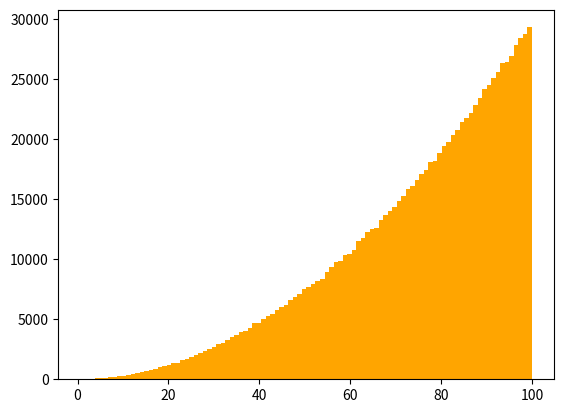

Reproduce this figure in Python.
import random
import matplotlib.pyplot as plt
import numpy as np

def rand_range (xMin, xMax) :
    '''
    generazione di un numero pseudo-casuale distribuito fra xMin ed xMax
    '''
    return xMin + random.random () * (xMax - xMin)

def rand_TAC (f, xMin, xMax, yMax) :
    '''
    generazione di un numero pseudo-casuale 
    con il metodo try and catch
    '''
    x = rand_range (xMin, xMax)
    y = rand_range (0, yMax)
    while (y > f (x)) :
        x = rand_range (xMin, xMax)
        y = rand_range (0, yMax)
    return x

list=[]
def func(x): return x**2

for i in range(1000000):
    list.append(rand_TAC(func, 0, 100, 10000))

print(list)

fig, ax = plt.subplots (nrows = 1, ncols = 1)
ax.hist (list,
         color = 'orange',
         bins=100
        )
plt.show()